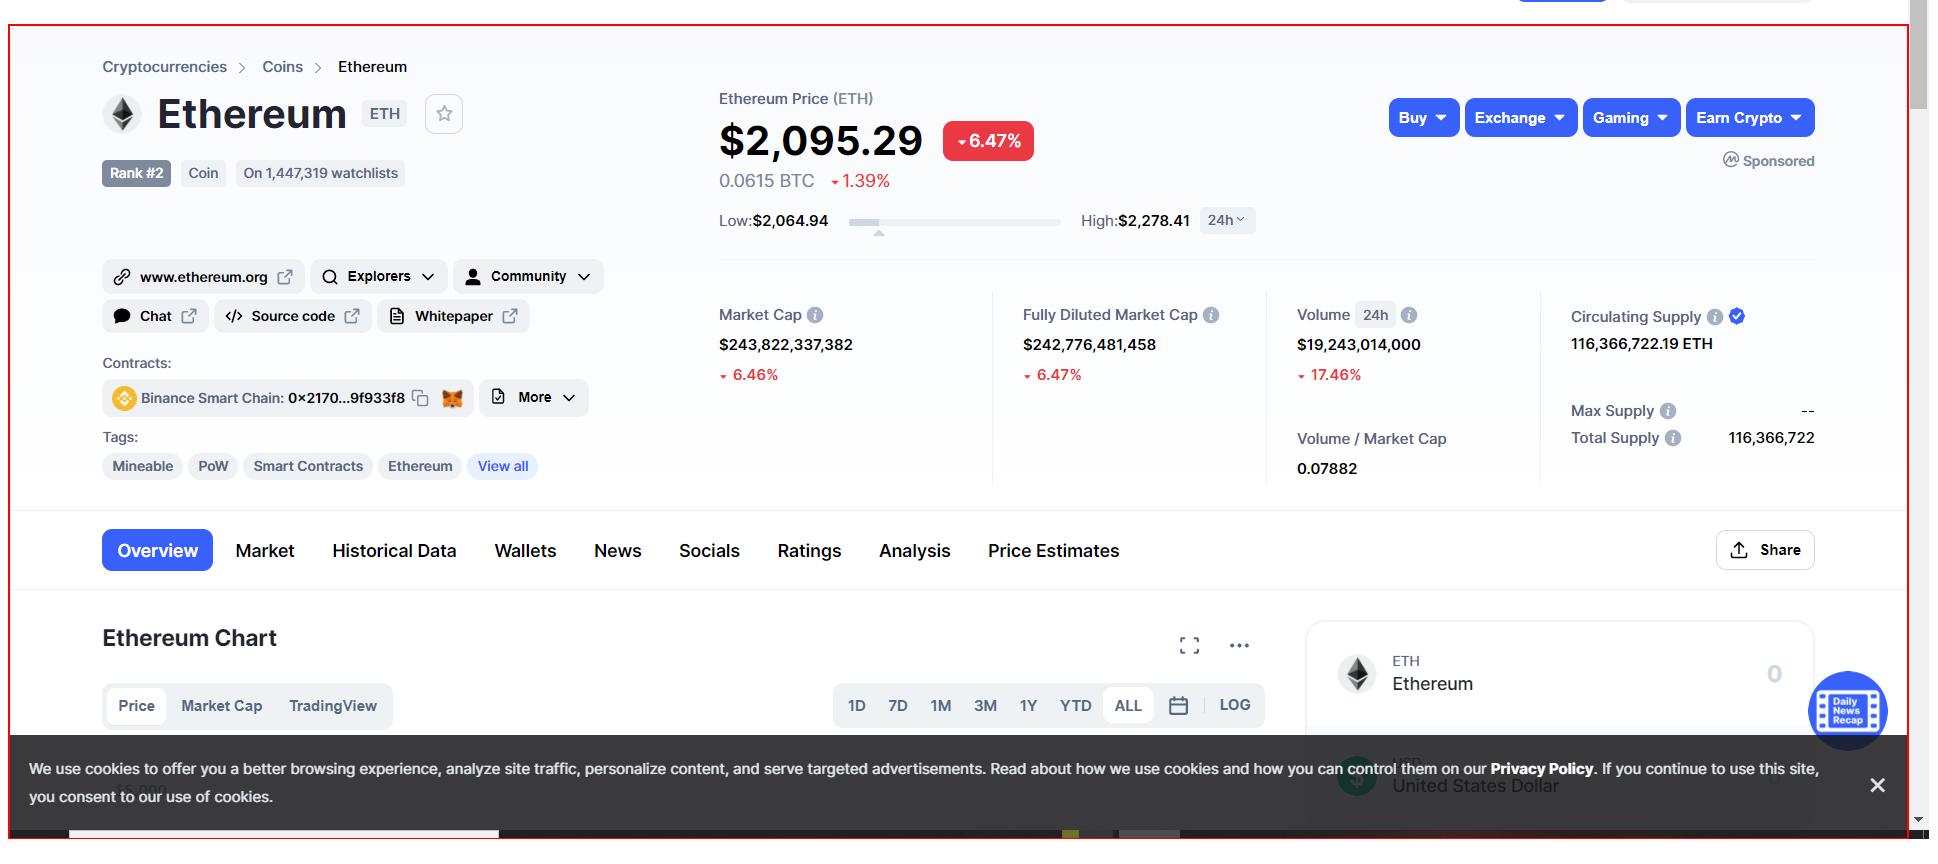
Task: Generate Stock And Crypto Summary
Workflow: GetCryptoCharts - Copy

Step 1: Inject Js Script 'DIV' on the element in window 'Ethereum price today, ETH live marketcap, chart, and info | CoinMarketCap' (chrome.exe)
